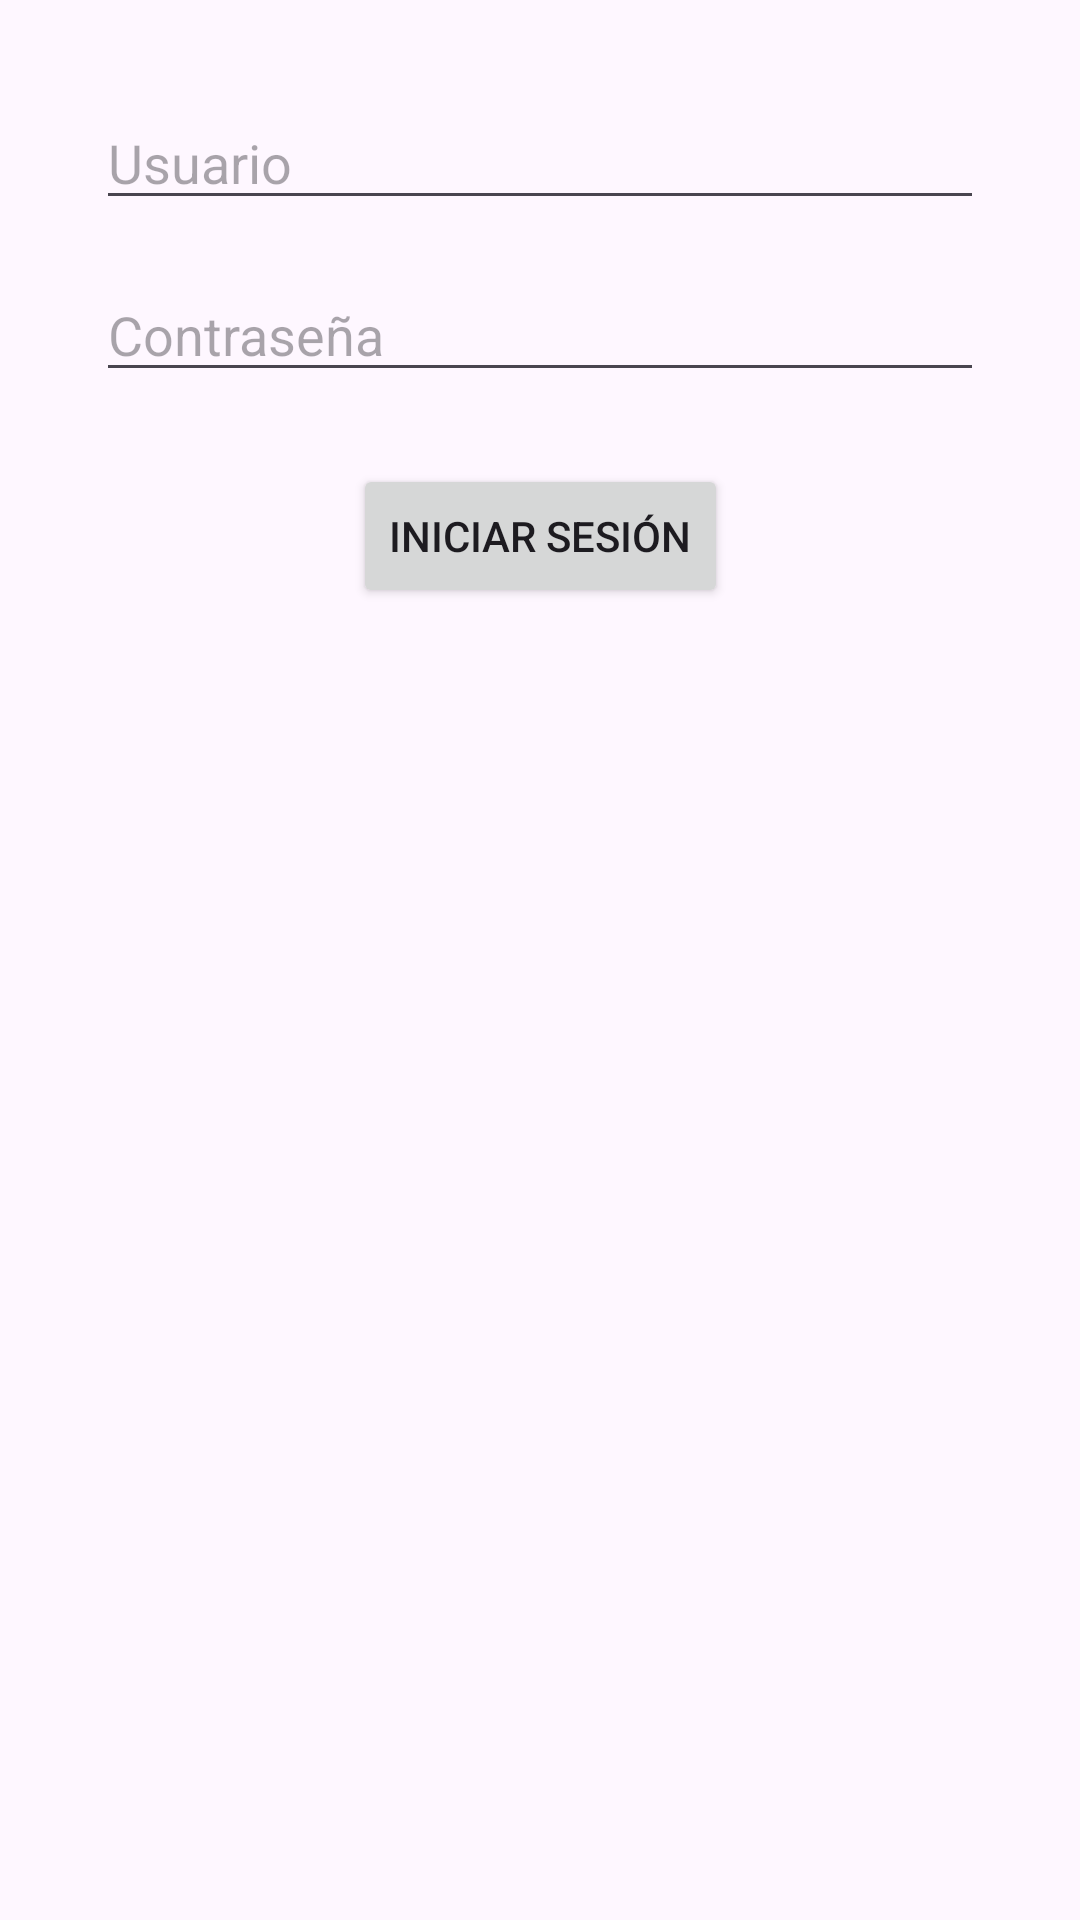

The Android layout XML behind this screen, and the referenced resources:
<!-- AndroidManifest.xml: application theme Theme.JuegoDePreguntas1 -->
<!-- res/layout/activity_login.xml -->
<?xml version="1.0" encoding="utf-8"?>
<androidx.constraintlayout.widget.ConstraintLayout xmlns:android="http://schemas.android.com/apk/res/android"
    xmlns:app="http://schemas.android.com/apk/res-auto"
    xmlns:tools="http://schemas.android.com/tools"
    android:layout_width="match_parent"
    android:layout_height="match_parent"
    android:background="@color/azul_celeste"
    tools:context=".LoginActivity">

        <EditText
            android:id="@+id/editTextUsuario"
            android:layout_width="0dp"
            android:layout_height="wrap_content"
            android:layout_marginStart="32dp"
            android:layout_marginTop="32dp"
            android:layout_marginEnd="32dp"
            android:hint="Usuario"
            app:layout_constraintEnd_toEndOf="parent"
            app:layout_constraintStart_toStartOf="parent"
            app:layout_constraintTop_toTopOf="parent" />

        <EditText
            android:id="@+id/editTextContraseña"
            android:layout_width="0dp"
            android:layout_height="wrap_content"
            android:layout_marginStart="32dp"
            android:layout_marginTop="16dp"
            android:layout_marginEnd="32dp"
            android:hint="Contraseña"
            android:inputType="textPassword"
            app:layout_constraintEnd_toEndOf="parent"
            app:layout_constraintStart_toStartOf="parent"
            app:layout_constraintTop_toBottomOf="@+id/editTextUsuario" />

        <Button
            android:id="@+id/buttonIniciarSesion"
            android:layout_width="wrap_content"
            android:layout_height="wrap_content"
            android:layout_marginTop="24dp"
            android:text="Iniciar Sesión"
            app:layout_constraintEnd_toEndOf="parent"
            app:layout_constraintStart_toStartOf="parent"
            app:layout_constraintTop_toBottomOf="@+id/editTextContraseña" />

</androidx.constraintlayout.widget.ConstraintLayout>
<!-- resources referenced by this layout -->
<resources>
  <style name="Theme.JuegoDePreguntas1" parent="Base.Theme.JuegoDePreguntas1" />
  <style name="Base.Theme.JuegoDePreguntas1" parent="Theme.Material3.DayNight.NoActionBar">
          
          
      </style>
</resources>
